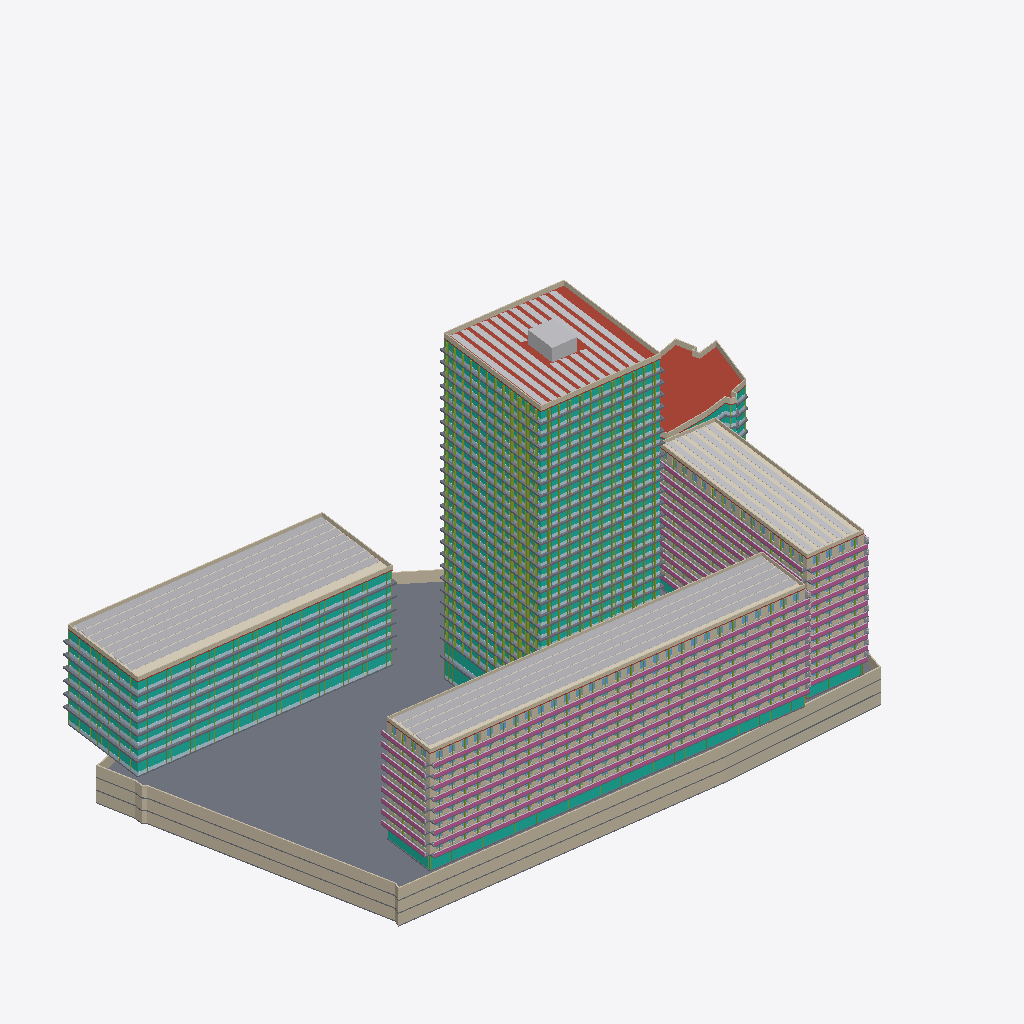
Isometric view of an IFC building model (IFC-SPF (STEP), schema IFC4, length unit metre), seen from the south-west, elements coloured by IFC class (only those large enough to see are counted): 79 members (olive), 69 walls (beige), 61 slabs (grey), 40 curtain walls (teal), 36 plates (pale blue), 25 other elements (light grey), 22 windows (light blue), 20 railings (pink), 5 roofs (red-brown), 3 coverings (cream).
Extent 184.1 m × 117.1 m × 108.3 m (x, y, z). Storeys (64): U-B1 at -10.50 m; U-B2 at -7.00 m; U-B3 at -3.50 m; H-GF at 0.00 m; S-GF at 0.00 m; R-GF at 0.00 m; O-GF at 0.00 m; E-GF at 0.00 m; U-Roof at 0.00 m; S-L2 at 4.50 m; R-L2 at 4.50 m; O-L2 at 4.50 m; E-L1 at 4.50 m; H-L2 at 6.00 m; S-L3 at 7.60 m; R-L3 at 7.60 m. Elements (1509): 1012 IfcWindow, 128 IfcSlab, 118 IfcWall, 90 IfcMember, 45 IfcCurtainWall, 43 IfcPlate, 41 IfcBuildingElementProxy, 20 IfcRailing, 5 IfcRoof, 4 IfcSolarDevice, 3 IfcCovering.

HEADER;
FILE_DESCRIPTION(('ViewDefinition[DesignTransferView]'),'2;1');
FILE_NAME('/dev/null','2026-11-10T13:17:24+00:00',(''),(''),'IfcOpenShell 0.9.0.post1','IfcOpenShell 0.9.0.post1','Nobody');
FILE_SCHEMA(('IFC4'));
ENDSEC;
DATA;
#1=IFCPROJECT('3xcGg1nqz5uA5xcnGWE9Ld',$,'Option E — max yield (search)',$,$,$,$,(#10),#5);
#12=IFCSITE('0Aumt$djbC0P6L40V0sMvZ',$,'Site',$,$,#426,#421,$,$,$,$,$,$,$);
#430=IFCBUILDING('2Yu0HdK8XEJ9K7I6v2vZDj',$,'Hotel tower','Hotel',$,$,$,$,$,$,$,$);
#51664=IFCBUILDING('1NgMO0lvP6I8IRV59bnj1K',$,'Street bar (Milevská)','Residential',$,$,$,$,$,$,$,$);
#94458=IFCBUILDING('30NobhVE15xAfM3Z6JFpfm',$,'East bar','Residential',$,$,$,$,$,$,$,$);
#126326=IFCBUILDING('1_DYBSFD17FOieMXbf7IPn',$,'North office wing','Office',$,$,$,$,$,$,$,$);
#140528=IFCBUILDING('1i9ZzmRNzANRCms2YYYdBL',$,'Existing corner office (parcel 1133/12)','Office (existing, kept)',$,$,$,$,$,$,$,$);
#153880=IFCBUILDING('1pTPAo$5P3VQ$Q$GNE20Td',$,'Underground parking','Parking / technical',$,$,$,$,$,$,$,$);
#437=IFCBUILDINGSTOREY('29Z_cSmunAyfmB$Vt7xIsn',$,'H-GF',$,$,#448,$,$,$,0.0);
#1777=IFCBUILDINGSTOREY('0VAmXmrcnF5vgC5pAsBTnc',$,'H-L2',$,$,#1787,$,$,$,6.0);
#3142=IFCBUILDINGSTOREY('3hVDWv_ST10QXQK7cYIdPw',$,'H-L3',$,$,#3152,$,$,$,11.0);
#5072=IFCBUILDINGSTOREY('2BJj6IocX9Ae_NCQz0ZXyD',$,'H-L4',$,$,#5082,$,$,$,14.3);
#7000=IFCBUILDINGSTOREY('3unRnyzyv8YOIV1jlI9K1p',$,'H-L5',$,$,#7010,$,$,$,17.6);
#8928=IFCBUILDINGSTOREY('0h4A0zyEfEmRs712h6qk2q',$,'H-L6',$,$,#8938,$,$,$,20.9);
#10856=IFCBUILDINGSTOREY('2W1riSMXT50uyOeiCyc0Go',$,'H-L7',$,$,#10866,$,$,$,24.2);
#12784=IFCBUILDINGSTOREY('2xvdndG3HBtujOIjPgOLaK',$,'H-L8',$,$,#12794,$,$,$,27.5);
#14712=IFCBUILDINGSTOREY('3Myi_4hHH1dPukidiyRJy4',$,'H-L9',$,$,#14722,$,$,$,30.8);
#16640=IFCBUILDINGSTOREY('3R9ACj0iX4ZQRoUPtJYXWH',$,'H-L10',$,$,#16650,$,$,$,34.1);
#18568=IFCBUILDINGSTOREY('2UOM$KvY18LAlgHmKzsQUg',$,'H-L11',$,$,#18578,$,$,$,37.4);
#20496=IFCBUILDINGSTOREY('13bh6c_Uj21AZIBsFrvwJt',$,'H-L12',$,$,#20506,$,$,$,40.7);
#22424=IFCBUILDINGSTOREY('2zedvWPbPAW9Qe10iAeogl',$,'H-L13',$,$,#22434,$,$,$,44.0);
#24352=IFCBUILDINGSTOREY('0QZCnwF6b4jAPSj$5xMTSP',$,'H-L14',$,$,#24362,$,$,$,47.3);
#26280=IFCBUILDINGSTOREY('1IklFX_$r4NfBwEbxteNqE',$,'H-L15',$,$,#26290,$,$,$,50.6);
#28208=IFCBUILDINGSTOREY('0T$w$3W0TE9hBXUNF7mI7P',$,'H-L16',$,$,#28218,$,$,$,53.9);
#30136=IFCBUILDINGSTOREY('2VWAkZ0wz1lA99dO_Ze1a5',$,'H-L17',$,$,#30146,$,$,$,57.2);
#32064=IFCBUILDINGSTOREY('1unuazEV1B$OKHEcUYjRtm',$,'H-L18',$,$,#32074,$,$,$,60.5);
#33992=IFCBUILDINGSTOREY('1VhY0r0mP8be8JQqt5rTlX',$,'H-L19',$,$,#34002,$,$,$,63.8);
#35920=IFCBUILDINGSTOREY('1wfkzROdv3$OkDBXFd4Fx7',$,'H-L20',$,$,#35930,$,$,$,67.1);
#37848=IFCBUILDINGSTOREY('01xdscB$X36fBpG1X5BWNs',$,'H-L21',$,$,#37858,$,$,$,70.4);
#39776=IFCBUILDINGSTOREY('0_FPCel4X0KB91Z1j9cnUJ',$,'H-L22',$,$,#39786,$,$,$,73.7);
#41704=IFCBUILDINGSTOREY('1oWeFgQ6rAChAhc6VdFFoa',$,'H-L23',$,$,#41714,$,$,$,77.0);
#43632=IFCBUILDINGSTOREY('2GzAifh2j9VBYXh6bpAhzw',$,'H-L24',$,$,#43642,$,$,$,80.3);
#45560=IFCBUILDINGSTOREY('2vAgD53p98pg1Az6ZLEAk4',$,'H-L25',$,$,#45570,$,$,$,83.6);
#47488=IFCBUILDINGSTOREY('2TxVhfGmXBqx48k9LTikw7',$,'H-L26',$,$,#47498,$,$,$,86.9);
#49416=IFCBUILDINGSTOREY('1r2mjQ7lX0W82WQuqLDKmI',$,'H-L27',$,$,#49426,$,$,$,90.2);
#51344=IFCBUILDINGSTOREY('3uYUPWHkr7terGDY2bZx$h',$,'H-Roof',$,$,#51354,$,$,$,93.5);
#51670=IFCBUILDINGSTOREY('2n_c7k0wDFFQT$hhdh$a4O',$,'S-GF',$,$,#51681,$,$,$,0.0);
#52825=IFCBUILDINGSTOREY('1$r88WB2r7m9F06VyQE83E',$,'S-L2',$,$,#52835,$,$,$,4.5);
#57438=IFCBUILDINGSTOREY('0pBle0L_P5NeZ6VH7p9u4o',$,'S-L3',$,$,#57448,$,$,$,7.6);
#62041=IFCBUILDINGSTOREY('1q_AwtqarAIvkMhjHROkvU',$,'S-L4',$,$,#62051,$,$,$,10.7);
#66644=IFCBUILDINGSTOREY('1ky2srj95EbRv$yqxT0ROx',$,'S-L5',$,$,#66654,$,$,$,13.8);
#71247=IFCBUILDINGSTOREY('1psCAMZvz7cAXBp5QLm8vy',$,'S-L6',$,$,#71257,$,$,$,16.9);
#75850=IFCBUILDINGSTOREY('3zSbvbiSHDBvn_VKS6bgqa',$,'S-L7',$,$,#75860,$,$,$,20.0);
#80453=IFCBUILDINGSTOREY('2IxMK1uXfDrRKNfcRuQxMx',$,'S-L8',$,$,#80463,$,$,$,23.1);
#85056=IFCBUILDINGSTOREY('0htepxpnTBIRGedPl4gmJS',$,'S-L9',$,$,#85066,$,$,$,26.2);
#89659=IFCBUILDINGSTOREY('0sDFFsSBX5VPMSkrZslfS5',$,'S-L10',$,$,#89669,$,$,$,29.3);
#94262=IFCBUILDINGSTOREY('0nu4EUSvvF1QX7hFxhptkv',$,'S-Roof',$,$,#94272,$,$,$,32.4);
#94464=IFCBUILDINGSTOREY('1w5ierTrzDSuVuqKv_Nh50',$,'R-GF',$,$,#94475,$,$,$,0.0);
#95209=IFCBUILDINGSTOREY('2MYEKvMED7Ce5n7xdNQ5Gf',$,'R-L2',$,$,#95219,$,$,$,4.5);
#98020=IFCBUILDINGSTOREY('3pFdLihgT2hRycDs0GEfjg',$,'R-L3',$,$,#98030,$,$,$,7.6);
#100831=IFCBUILDINGSTOREY('1hC0nnIx9EnxNGdmF1xNy7',$,'R-L4',$,$,#100841,$,$,$,10.7);
#103642=IFCBUILDINGSTOREY('1zcoVEbEH5LBhWFYKyN11o',$,'R-L5',$,$,#103652,$,$,$,13.8);
#106453=IFCBUILDINGSTOREY('0EyDddW6L038lUIw44DiuT',$,'R-L6',$,$,#106463,$,$,$,16.9);
#109264=IFCBUILDINGSTOREY('3F2XlHMA57eQ8IcaWXrsfl',$,'R-L7',$,$,#109274,$,$,$,20.0);
#112075=IFCBUILDINGSTOREY('3AudgcFTf3m8IfY4wtSE8O',$,'R-L8',$,$,#112085,$,$,$,23.1);
#114886=IFCBUILDINGSTOREY('34RV8$6yb4KRcWSk7fSXYN',$,'R-L9',$,$,#114896,$,$,$,26.2);
#117697=IFCBUILDINGSTOREY('3BDnaUIlfD0vZxmBmH06MM',$,'R-L10',$,$,#117707,$,$,$,29.3);
#120508=IFCBUILDINGSTOREY('38qeNCBaTCShAgwwLYGQcB',$,'R-L11',$,$,#120518,$,$,$,32.4);
#123319=IFCBUILDINGSTOREY('3pc09GnjH4POVFda4mAaSO',$,'R-L12',$,$,#123329,$,$,$,35.5);
#126130=IFCBUILDINGSTOREY('0GXdm3aJ104RiybcLADF51',$,'R-Roof',$,$,#126140,$,$,$,38.6);
#126332=IFCBUILDINGSTOREY('3O61rZdMbEe8$ZVPM$fSPr',$,'O-GF',$,$,#126343,$,$,$,0.0);
#128302=IFCBUILDINGSTOREY('2yWTycc7n13Pnm$ENomH0l',$,'O-L2',$,$,#128312,$,$,$,4.5);
#130301=IFCBUILDINGSTOREY('12bFCT4PD2tAYaiotztJEN',$,'O-L3',$,$,#130311,$,$,$,8.1);
#132300=IFCBUILDINGSTOREY('2tioSh8iz6PfLKTEMu8JtF',$,'O-L4',$,$,#132310,$,$,$,11.7);
#134299=IFCBUILDINGSTOREY('3GsEKQ6NX9s8iLcIqMixiF',$,'O-L5',$,$,#134309,$,$,$,15.3);
#136298=IFCBUILDINGSTOREY('35SSAMfov628MFyDaSDVKg',$,'O-L6',$,$,#136308,$,$,$,18.9);
#138297=IFCBUILDINGSTOREY('1ISjHAibP1IggTPfU9FHn5',$,'O-L7',$,$,#138307,$,$,$,22.5);
#140296=IFCBUILDINGSTOREY('0ZqDu2No9DwO8Wm641Ghe4',$,'O-Roof',$,$,#140306,$,$,$,26.1);
#140534=IFCBUILDINGSTOREY('2o5REjLOTEfhfowEltViRB',$,'E-GF',$,$,#140545,$,$,$,0.0);
#141948=IFCBUILDINGSTOREY('36RK7tGTf1GBeBPc1EhsqL',$,'E-L1',$,$,#141958,$,$,$,4.5);
#143411=IFCBUILDINGSTOREY('00ha6bGL99wRrcHzIVaJT4',$,'E-L2',$,$,#143421,$,$,$,7.7);
#144874=IFCBUILDINGSTOREY('3dmwNfXmr7ERglBWSlSBw8',$,'E-L3',$,$,#144884,$,$,$,10.9);
#154639=IFCSLAB('3AlQ4lSmfCNvD2h0zP09JI',$,'U-B3 slab',$,$,#154652,#154641,$,.FLOOR.);
#140515=IFCSOLARDEVICE('0y48HOAGH8DRHxqLAbyoHk',$,'O PV array',$,$,#140527,#140517,$,.SOLARPANEL.);
#94445=IFCSOLARDEVICE('0ryWf3Sgf4x9MCqXQ0a3zv',$,'S PV array',$,$,#94457,#94447,$,.SOLARPANEL.);
#51649=IFCSOLARDEVICE('2JQVFvWbj8Lf1voEkK90Vm',$,'H PV array',$,$,#51661,#51651,$,.SOLARPANEL.);
#51367=IFCROOF('2FcConf958C9aWP$G3zbwM',$,'H roof slab',$,$,#51380,#51369,$,.FLAT_ROOF.);
#126313=IFCSOLARDEVICE('2JLumtB_96ofNEo6kTZdgq',$,'R PV array',$,$,#126325,#126315,$,.SOLARPANEL.);
#153685=IFCROOF('3aFOdvcPTE1fSSGj84KoC9',$,'E roof slab',$,$,#153698,#153687,$,.FLAT_ROOF.);
#154801=IFCWALL('230adh9N57nf9aVZ7Q89bQ',$,'U-B3 ext wall 5',$,$,#154813,#154803,$,.SOLIDWALL.);
#126240=IFCCOVERING('2O2nlAJ$j42Ofons3ahKcj',$,'R green roof',$,'GREEN ROOF',#126252,#126242,$,.USERDEFINED.);
#154083=IFCWALL('3EryTrgBD2_Ph9hRarKbPZ',$,'U-B1 ext wall 5',$,$,#154095,#154085,$,.SOLIDWALL.);
#154442=IFCWALL('3YLL_n1xz56hf7MsCWjzsd',$,'U-B2 ext wall 5',$,$,#154454,#154444,$,.SOLIDWALL.);
#52797=IFCCURTAINWALL('1Ni6mwenH7dhzVdnpheW7W',$,'S-GF curtain wall',$,$,#52809,#52799,$,$);
#140406=IFCCOVERING('3AkWB3G_vAE8dqlHdS17z4',$,'O green roof',$,'GREEN ROOF',#140418,#140408,$,.USERDEFINED.);
#94347=IFCWALL('1Ac$eVqOD03xtMPXh_qgb9',$,'S parapet',$,$,#94359,#94349,$,.PARAPET.);
#140381=IFCWALL('3Td_NQxAH1N8xzQDLFqihL',$,'O parapet',$,$,#140393,#140383,$,.PARAPET.);
#154751=IFCWALL('0eupOxGS10lOQBYbEc4ss0',$,'U-B3 ext wall 3',$,$,#154763,#154753,$,.SOLIDWALL.);
#154392=IFCWALL('3oQ7EutXX1dOuP$4TqpsAG',$,'U-B2 ext wall 3',$,$,#154404,#154394,$,.SOLIDWALL.);
#154033=IFCWALL('1h96RiAdL8WenvQnpQB3ke',$,'U-B1 ext wall 3',$,$,#154045,#154035,$,.SOLIDWALL.);
#94372=IFCCOVERING('176dWndVL4mhfeU2BO4SyG',$,'S green roof',$,'GREEN ROOF',#94384,#94374,$,.USERDEFINED.);
#51429=IFCWALL('0XO_$xj694BhuhuKFUY4Ue',$,'H parapet',$,$,#51441,#51431,$,.PARAPET.);
#128263=IFCCURTAINWALL('1h6cWAFPD1Bw1X9zU7gNc4',$,'O-GF curtain wall',$,$,#128275,#128265,$,$);
#89741=IFCWALL('3uNzB$1Q56j9vmatbcueHm',$,'S-L10 ext wall 1',$,$,#89753,#89743,$,.SOLIDWALL.);
#140227=IFCCURTAINWALL('0Bk$_zn$10d8aDEYoQ2RjH',$,'O-L7 curtain wall',$,$,#140239,#140229,$,$);
#154826=IFCWALL('2$_7kXc4P75xvdNm8wDFDo',$,'U-B3 ext wall 6',$,$,#154838,#154828,$,.SOLIDWALL.);
#126215=IFCWALL('219nLb$2X9S94Kmyxllu59',$,'R parapet',$,$,#126227,#126217,$,.PARAPET.);
#154108=IFCWALL('1XJYXPdGH9pRaNqOlHJ6Ud',$,'U-B1 ext wall 6',$,$,#154120,#154110,$,.SOLIDWALL.);
#154467=IFCWALL('0CiAQs885DFvXrD2NF7I$P',$,'U-B2 ext wall 6',$,$,#154479,#154469,$,.SOLIDWALL.);
#93444=IFCRAILING('0gjVUTF856rhUUXOCBPvVq',$,'S-L10 railing',$,$,#93456,#93446,$,.BALUSTRADE.);
#75032=IFCRAILING('1GlaLM9Qz2dBMwwwQSV7RN',$,'S-L6 railing',$,$,#75044,#75034,$,.BALUSTRADE.);
#61223=IFCRAILING('1R9IzcLoz0VBEEmwISxjr7',$,'S-L3 railing',$,$,#61235,#61225,$,.BALUSTRADE.);
#79635=IFCRAILING('1nxEDQFy52N8O8Qh2uqOvn',$,'S-L7 railing',$,$,#79647,#79637,$,.BALUSTRADE.);
#65826=IFCRAILING('3DnF_POQr02ASJliFWSUAK',$,'S-L4 railing',$,$,#65838,#65828,$,.BALUSTRADE.);
#56616=IFCRAILING('0_cNDiJt12AvYr22nUvq8r',$,'S-L2 railing',$,$,#56628,#56618,$,.BALUSTRADE.);
#70429=IFCRAILING('3nbQKKIp9DCRnT0hJcXMUe',$,'S-L5 railing',$,$,#70441,#70431,$,.BALUSTRADE.);
#84238=IFCRAILING('3XGH5XA4rEugfbaWZbW7bf',$,'S-L8 railing',$,$,#84250,#84240,$,.BALUSTRADE.);
#88841=IFCRAILING('235XMtjwXBwuP2P0SDLWLD',$,'S-L9 railing',$,$,#88853,#88843,$,.BALUSTRADE.);
#134230=IFCCURTAINWALL('0fhXJCaYXEmBWBiLhllTwf',$,'O-L4 curtain wall',$,$,#134242,#134232,$,$);
#138228=IFCCURTAINWALL('3V35cYUaL9EvIxfYqwwSs5',$,'O-L6 curtain wall',$,$,#138240,#138230,$,$);
#130232=IFCCURTAINWALL('3WDYXDFbv4zO7Sxo3MdT8h',$,'O-L2 curtain wall',$,$,#130244,#130234,$,$);
#132231=IFCCURTAINWALL('137dOJF$52bfKB5gaP2RKb',$,'O-L3 curtain wall',$,$,#132243,#132233,$,$);
#136229=IFCCURTAINWALL('2Vm6UgqRr77e$gpokPCyJD',$,'O-L5 curtain wall',$,$,#136241,#136231,$,$);
#51454=IFCBUILDINGELEMENTPROXY('2klUccxOjAgQVUbnzowSx8',$,'H roof core 1',$,'CORE',#51466,#51456,$,.USERDEFINED.);
#130288=IFCSLAB('3CeTBzB6n2NOjZoEkCHMwv',$,'O-L2 slab edge band',$,'SLAB EDGE',#130300,#130290,$,.USERDEFINED.);
#132287=IFCSLAB('2ejQiMeKbFRPV8GEgVKnxm',$,'O-L3 slab edge band',$,'SLAB EDGE',#132299,#132289,$,.USERDEFINED.);
#136285=IFCSLAB('0YgomUTCjBehdQuHky54H3',$,'O-L5 slab edge band',$,'SLAB EDGE',#136297,#136287,$,.USERDEFINED.);
#140283=IFCSLAB('3NGE2E3Mz1MefxHtWCSzSd',$,'O-L7 slab edge band',$,'SLAB EDGE',#140295,#140285,$,.USERDEFINED.);
#134286=IFCSLAB('309t_9CsDEzesGMaeNsqFF',$,'O-L4 slab edge band',$,'SLAB EDGE',#134298,#134288,$,.USERDEFINED.);
#138284=IFCSLAB('2YlVJSP1vFlB72H5N2m6MN',$,'O-L6 slab edge band',$,'SLAB EDGE',#138296,#138286,$,.USERDEFINED.);
#80535=IFCWALL('1W1$fEYgnCg84fW7Mhrmvh',$,'S-L8 ext wall 1',$,$,#80547,#80537,$,.SOLIDWALL.);
#85138=IFCWALL('0G_Gu5Lir5MfrcwEJXVlnp',$,'S-L9 ext wall 1',$,$,#85150,#85140,$,.SOLIDWALL.);
#75932=IFCWALL('3r7p7boST13x1lRLlPWgp0',$,'S-L7 ext wall 1',$,$,#75944,#75934,$,.SOLIDWALL.);
#71329=IFCWALL('2$YBVqLGvDzg17f3Vv3KhU',$,'S-L6 ext wall 1',$,$,#71341,#71331,$,.SOLIDWALL.);
#52907=IFCWALL('0kvJPRgdDBzuiDJQkUeSEH',$,'S-L2 ext wall 1',$,$,#52919,#52909,$,.SOLIDWALL.);
#57520=IFCWALL('34whXDty1FzRaJICkX8HrT',$,'S-L3 ext wall 1',$,$,#57532,#57522,$,.SOLIDWALL.);
#66726=IFCWALL('3_fB7AXbHA6xs4LifjUATp',$,'S-L5 ext wall 1',$,$,#66738,#66728,$,.SOLIDWALL.);
#62123=IFCWALL('3rMDZU_Sb6hP0n0E6H3N54',$,'S-L4 ext wall 1',$,$,#62135,#62125,$,.SOLIDWALL.);
#153867=IFCWALL('1f5Iw8P_bC_f95LwSkjYoB',$,'E parapet',$,$,#153879,#153869,$,.PARAPET.);
#128289=IFCPLATE('2YQPIlwvbDv9iK07v6UotG',$,'O-GF spandrels',$,'SPANDREL',#128301,#128291,$,.USERDEFINED.);
#132257=IFCPLATE('0ezoDOPELCDAdFXEz3qeeA',$,'O-L3 spandrels',$,'SPANDREL',#132269,#132259,$,.USERDEFINED.);
#130258=IFCPLATE('2T_BPMXDvDP8JwRTOlhBj2',$,'O-L2 spandrels',$,'SPANDREL',#130270,#130260,$,.USERDEFINED.);
#136255=IFCPLATE('21RDHp48T6X8gRsRRSNdU8',$,'O-L5 spandrels',$,'SPANDREL',#136267,#136257,$,.USERDEFINED.);
#134256=IFCPLATE('0V9UQsHqb0QOXcyh_ZIIlU',$,'O-L4 spandrels',$,'SPANDREL',#134268,#134258,$,.USERDEFINED.);
#138254=IFCPLATE('2Wq08WmhPB3epKtINtHAp6',$,'O-L6 spandrels',$,'SPANDREL',#138266,#138256,$,.USERDEFINED.);
#140253=IFCPLATE('3r$XtOrHLBo8nLyYi_SY9G',$,'O-L7 spandrels',$,'SPANDREL',#140265,#140255,$,.USERDEFINED.);
#50710=IFCCURTAINWALL('3a9yPabXP9Vu5ZukFU7qjA',$,'H-L27 curtain wall',$,$,#50722,#50712,$,$);
#124672=IFCWALL('3FiVDEgMPBIQX4vZdxx4KH',$,'R-L12 ext wall 4',$,$,#124684,#124674,$,.SOLIDWALL.);
#154280=IFCSLAB('2F3DCqBJn5reZpIlwLB0Ns',$,'U-B2 slab',$,$,#154293,#154282,$,.FLOOR.);
#153921=IFCSLAB('1wY3Pnzi9289n7CoMFSCSi',$,'U-B1 slab',$,$,#153934,#153923,$,.FLOOR.);
#19918=IFCSLAB('1irgXjGHPDWhVk8b9uiy61',$,'H-L11 slab edge band',$,'SLAB EDGE',#19930,#19920,$,.USERDEFINED.);
#21846=IFCSLAB('1u48omiSfDrfp6uC$syoX7',$,'H-L12 slab edge band',$,'SLAB EDGE',#21858,#21848,$,.USERDEFINED.);
#23774=IFCSLAB('2Z8KJSb3DCCBe6BJJBMOUK',$,'H-L13 slab edge band',$,'SLAB EDGE',#23786,#23776,$,.USERDEFINED.);
#25702=IFCSLAB('0LzA0Js110kvslX_YhCxAx',$,'H-L14 slab edge band',$,'SLAB EDGE',#25714,#25704,$,.USERDEFINED.);
#43054=IFCSLAB('3O1$WphUL1t9Z76suQT80_',$,'H-L23 slab edge band',$,'SLAB EDGE',#43066,#43056,$,.USERDEFINED.);
#46910=IFCSLAB('1A20Z2DGH1KxYZ0iZ8t55n',$,'H-L25 slab edge band',$,'SLAB EDGE',#46922,#46912,$,.USERDEFINED.);
#39198=IFCSLAB('0xwm9CmUj6YeGtapeU3Xg7',$,'H-L21 slab edge band',$,'SLAB EDGE',#39210,#39200,$,.USERDEFINED.);
#41126=IFCSLAB('0k9EInih9D$w9ZFO6y2dEh',$,'H-L22 slab edge band',$,'SLAB EDGE',#41138,#41128,$,.USERDEFINED.);
#44982=IFCSLAB('3PNxNDlzHBgAd$sBkn3Bvd',$,'H-L24 slab edge band',$,'SLAB EDGE',#44994,#44984,$,.USERDEFINED.);
#48838=IFCSLAB('1tBZZqkaD2gxrHHXl0X$LE',$,'H-L26 slab edge band',$,'SLAB EDGE',#48850,#48840,$,.USERDEFINED.);
#50766=IFCSLAB('24MpIEiaX65fLUkqIKK5gH',$,'H-L27 slab edge band',$,'SLAB EDGE',#50778,#50768,$,.USERDEFINED.);
#16062=IFCSLAB('0OkQfw$jTE6x0jj6asKSlf',$,'H-L9 slab edge band',$,'SLAB EDGE',#16074,#16064,$,.USERDEFINED.);
#17990=IFCSLAB('129yCsQVv5BujGWq1w0jDm',$,'H-L10 slab edge band',$,'SLAB EDGE',#18002,#17992,$,.USERDEFINED.);
#37270=IFCSLAB('2PSKoGiYj1FOQbhV2hLXZv',$,'H-L20 slab edge band',$,'SLAB EDGE',#37282,#37272,$,.USERDEFINED.);
#27630=IFCSLAB('3L_TKpoUX6vB$ol4hlVdjf',$,'H-L15 slab edge band',$,'SLAB EDGE',#27642,#27632,$,.USERDEFINED.);
#29558=IFCSLAB('1EVhz4cULEM9x3odjjxpvB',$,'H-L16 slab edge band',$,'SLAB EDGE',#29570,#29560,$,.USERDEFINED.);
#31486=IFCSLAB('0Lz8sqobnDReWjKXv7DCNe',$,'H-L17 slab edge band',$,'SLAB EDGE',#31498,#31488,$,.USERDEFINED.);
#35342=IFCSLAB('3luHF1aFj44wdsHSUIuHz4',$,'H-L19 slab edge band',$,'SLAB EDGE',#35354,#35344,$,.USERDEFINED.);
#33414=IFCSLAB('2A8RNBD5L1LP88GfBNROBm',$,'H-L18 slab edge band',$,'SLAB EDGE',#33426,#33416,$,.USERDEFINED.);
#125648=IFCRAILING('2fIY7k5jzE4QW2zhho_esN',$,'R-L12 railing',$,$,#125660,#125650,$,.BALUSTRADE.);
#122837=IFCRAILING('0vg$assyr1iAw0q97n1Lqb',$,'R-L11 railing',$,$,#122849,#122839,$,.BALUSTRADE.);
#51698=IFCSLAB('1xtL$roBL4Ch36FSP2fzLa',$,'S-GF slab',$,$,#51711,#51700,$,.FLOOR.);
#21790=IFCCURTAINWALL('25gG7Emq96UhW_HPlFCYqs',$,'H-L12 curtain wall',$,$,#21802,#21792,$,$);
#27574=IFCCURTAINWALL('2wQ3w3inP6mAwaK$7HEMes',$,'H-L15 curtain wall',$,$,#27586,#27576,$,$);
#35286=IFCCURTAINWALL('0BSQG_2O16L93erng$N7LT',$,'H-L19 curtain wall',$,$,#35298,#35288,$,$);
#19862=IFCCURTAINWALL('1hl4yPM6bEFw7uCNZxI$YM',$,'H-L11 curtain wall',$,$,#19874,#19864,$,$);
#23718=IFCCURTAINWALL('2G6IgXwNPBYh0i9C2vD35h',$,'H-L13 curtain wall',$,$,#23730,#23720,$,$);
#29502=IFCCURTAINWALL('2cjh9QLcn0gfzLhvmjjyFF',$,'H-L16 curtain wall',$,$,#29514,#29504,$,$);
#31430=IFCCURTAINWALL('1p2YMPuVn1HOEr2pPUieVz',$,'H-L17 curtain wall',$,$,#31442,#31432,$,$);
#33358=IFCCURTAINWALL('3aSbaVW4T55urn47FD7yz5',$,'H-L18 curtain wall',$,$,#33370,#33360,$,$);
#17934=IFCCURTAINWALL('0Kdpei3VnDevgVHG81nvL7',$,'H-L10 curtain wall',$,$,#17946,#17936,$,$);
#25646=IFCCURTAINWALL('2yev7ZNWD8TRqmHIC8ZK4t',$,'H-L14 curtain wall',$,$,#25658,#25648,$,$);
#37214=IFCCURTAINWALL('1_NcA1j853SuQaGgLo3n7r',$,'H-L20 curtain wall',$,$,#37226,#37216,$,$);
#39142=IFCCURTAINWALL('0AWSKlRHv75uYtTZcgS3je',$,'H-L21 curtain wall',$,$,#39154,#39144,$,$);
#48782=IFCCURTAINWALL('08WdOQsuTDtx2$_XATvKiQ',$,'H-L26 curtain wall',$,$,#48794,#48784,$,$);
#14078=IFCCURTAINWALL('1rdhGNExjEJfKiIMTheOJP',$,'H-L8 curtain wall',$,$,#14090,#14080,$,$);
#16006=IFCCURTAINWALL('0XoFT9tDzEFQh_HNhYCihL',$,'H-L9 curtain wall',$,$,#16018,#16008,$,$);
#41070=IFCCURTAINWALL('21QvZlV6rCseIVzWkE6quq',$,'H-L22 curtain wall',$,$,#41082,#41072,$,$);
#42998=IFCCURTAINWALL('1CaH6RO51B2wATzUWYJ2QC',$,'H-L23 curtain wall',$,$,#43010,#43000,$,$);
#46854=IFCCURTAINWALL('14O5S5vtT3u9vumO_drd_6',$,'H-L25 curtain wall',$,$,#46866,#46856,$,$);
#44926=IFCCURTAINWALL('0XZbrWnX13_Bfp3mzTG43R',$,'H-L24 curtain wall',$,$,#44938,#44928,$,$);
#56465=IFCSLAB('09yjZ0uNf5hRD_ap1$2IeX',$,'S-L2 balconies',$,'BALCONY',#56477,#56467,$,.USERDEFINED.);
#84091=IFCSLAB('2BMj43eyr5t8F4E7MRJwjq',$,'S-L8 balconies',$,'BALCONY',#84103,#84093,$,.USERDEFINED.);
#65679=IFCSLAB('1mGuzO_4fDuRJpcc1SB8My',$,'S-L4 balconies',$,'BALCONY',#65691,#65681,$,.USERDEFINED.);
#70282=IFCSLAB('1PwgrEHMzCwgPAsecpwwhm',$,'S-L5 balconies',$,'BALCONY',#70294,#70284,$,.USERDEFINED.);
#79488=IFCSLAB('1ELhsBjuf6TAfrAfBVO4bl',$,'S-L7 balconies',$,'BALCONY',#79500,#79490,$,.USERDEFINED.);
#88694=IFCSLAB('09wRtjr9v7Rg4nu1NjMYqJ',$,'S-L9 balconies',$,'BALCONY',#88706,#88696,$,.USERDEFINED.);
#74885=IFCSLAB('24UbvL1hnDt8qIJuuKF7ny',$,'S-L6 balconies',$,'BALCONY',#74897,#74887,$,.USERDEFINED.);
#61076=IFCSLAB('21U8DlanjDwuwH6BlTkHRB',$,'S-L3 balconies',$,'BALCONY',#61088,#61078,$,.USERDEFINED.);
ENDSEC;
